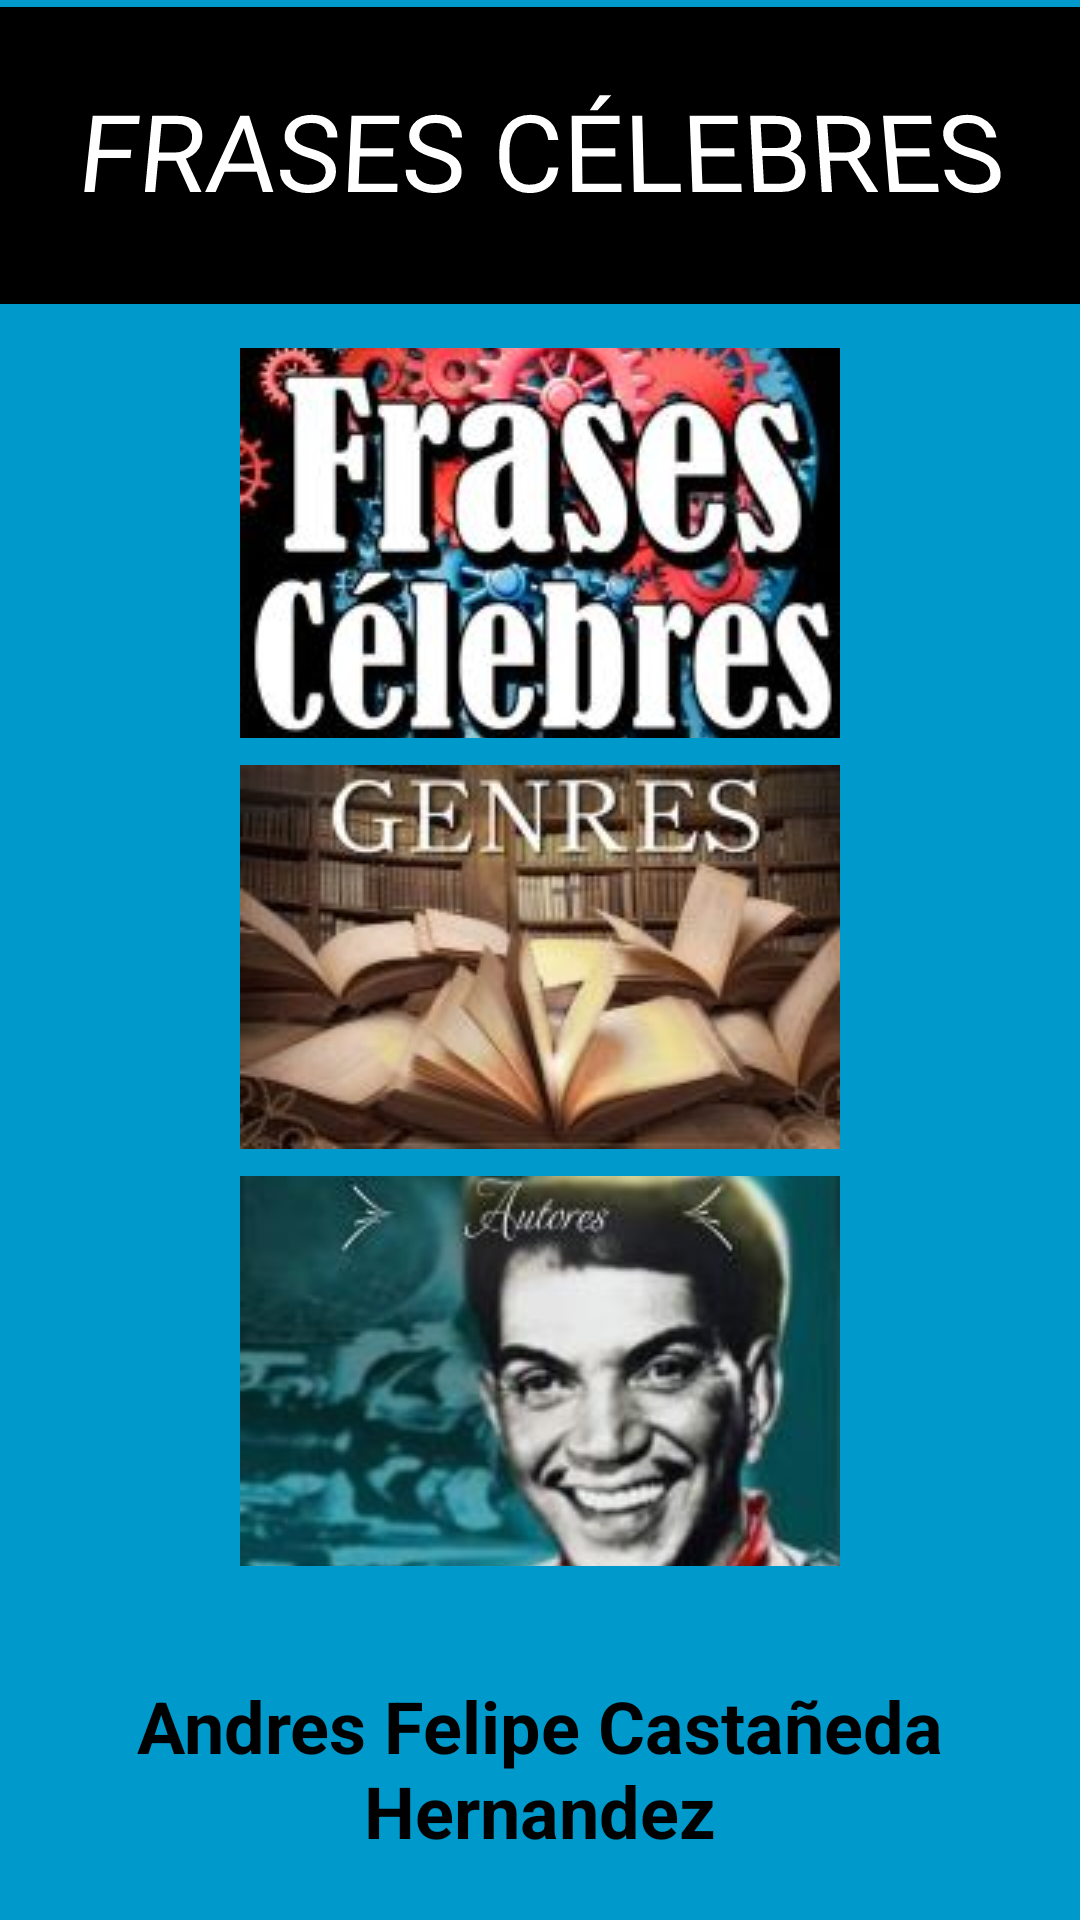

The Android layout XML behind this screen, and the referenced resources:
<!-- AndroidManifest.xml: application theme Theme.ApiQuoteGarden -->
<!-- res/layout/activity_main_principal.xml -->
<?xml version="1.0" encoding="utf-8"?>
<androidx.constraintlayout.widget.ConstraintLayout xmlns:android="http://schemas.android.com/apk/res/android"
    xmlns:app="http://schemas.android.com/apk/res-auto"
    xmlns:tools="http://schemas.android.com/tools"
    android:layout_width="match_parent"
    android:layout_height="match_parent"
    android:background="@android:color/holo_blue_dark"
    tools:context=".MainPrincipal">

    <TextView
        android:id="@+id/textView"
        android:layout_width="400dp"
        android:layout_height="100dp"
        android:background="@color/black"
        android:gravity="center"
        android:rotationX="8"
        android:text="FRASES CÉLEBRES"
        android:textColor="@color/white"
        android:textSize="36sp"
        app:layout_constraintEnd_toEndOf="parent"
        app:layout_constraintHorizontal_bias="0.5"
        app:layout_constraintStart_toStartOf="parent"
        app:layout_constraintTop_toTopOf="parent" />

    <ImageButton
        android:id="@+id/btnFrases"
        android:layout_width="250dp"
        android:layout_height="130dp"
        android:layout_marginTop="16dp"
        android:backgroundTint="@android:color/holo_blue_dark"
        app:layout_constraintEnd_toEndOf="parent"
        app:layout_constraintHorizontal_bias="0.5"
        app:layout_constraintStart_toStartOf="parent"
        app:layout_constraintTop_toBottomOf="@+id/textView"
        app:srcCompat="@drawable/frases" />

    <ImageButton
        android:id="@+id/btnGeneros"
        android:layout_width="250dp"
        android:layout_height="130dp"
        android:layout_marginTop="8dp"
        android:backgroundTint="@android:color/holo_blue_dark"
        app:layout_constraintEnd_toEndOf="parent"
        app:layout_constraintHorizontal_bias="0.5"
        app:layout_constraintStart_toStartOf="parent"
        app:layout_constraintTop_toBottomOf="@+id/btnFrases"
        app:srcCompat="@drawable/generos" />

    <ImageButton
        android:id="@+id/btnAutores"
        android:layout_width="250dp"
        android:layout_height="130dp"
        android:layout_marginTop="8dp"
        android:backgroundTint="@android:color/holo_blue_dark"
        app:layout_constraintEnd_toEndOf="parent"
        app:layout_constraintHorizontal_bias="0.5"
        app:layout_constraintStart_toStartOf="parent"
        app:layout_constraintTop_toBottomOf="@+id/btnGeneros"
        app:srcCompat="@drawable/imagenautores" />

    <TextView
        android:id="@+id/textView2"
        android:layout_width="350dp"
        android:layout_height="60dp"
        android:layout_marginTop="32dp"
        android:layout_marginBottom="16dp"
        android:gravity="center"
        android:text="Andres Felipe Castañeda Hernandez"
        android:textColor="@color/black"
        android:textSize="24sp"
        android:textStyle="bold"
        app:layout_constraintBottom_toBottomOf="parent"
        app:layout_constraintEnd_toEndOf="parent"
        app:layout_constraintHorizontal_bias="0.5"
        app:layout_constraintStart_toStartOf="parent"
        app:layout_constraintTop_toBottomOf="@+id/btnAutores" />

</androidx.constraintlayout.widget.ConstraintLayout>
<!-- resources referenced by this layout -->
<resources>
  <!-- drawable frases: jpg bitmap (drawable, 60713 bytes) -->
  <!-- drawable generos: jpg bitmap (drawable, 38767 bytes) -->
  <!-- drawable imagenautores: jpg bitmap (drawable, 56897 bytes) -->
  <style name="Theme.ApiQuoteGarden" parent="Theme.MaterialComponents.DayNight.DarkActionBar">
          
          <item name="colorPrimary">@color/purple_500</item>
          <item name="colorPrimaryVariant">@color/purple_700</item>
          <item name="colorOnPrimary">@color/white</item>
          
          <item name="colorSecondary">@color/teal_200</item>
          <item name="colorSecondaryVariant">@color/teal_700</item>
          <item name="colorOnSecondary">@color/black</item>
          
          <item name="android:statusBarColor" tools:targetApi="l">?attr/colorPrimaryVariant</item>
          
      </style>
  <!-- not gathered from this repository: default colours our renderer supplied (Android Studio template values) -->
  <color name="purple_500">#FF6200EE</color>
  <color name="purple_700">#FF3700B3</color>
  <color name="teal_200">#FF03DAC5</color>
  <color name="teal_700">#FF018786</color>
  <color name="black">#FF000000</color>
  <color name="white">#FFFFFFFF</color>
</resources>
